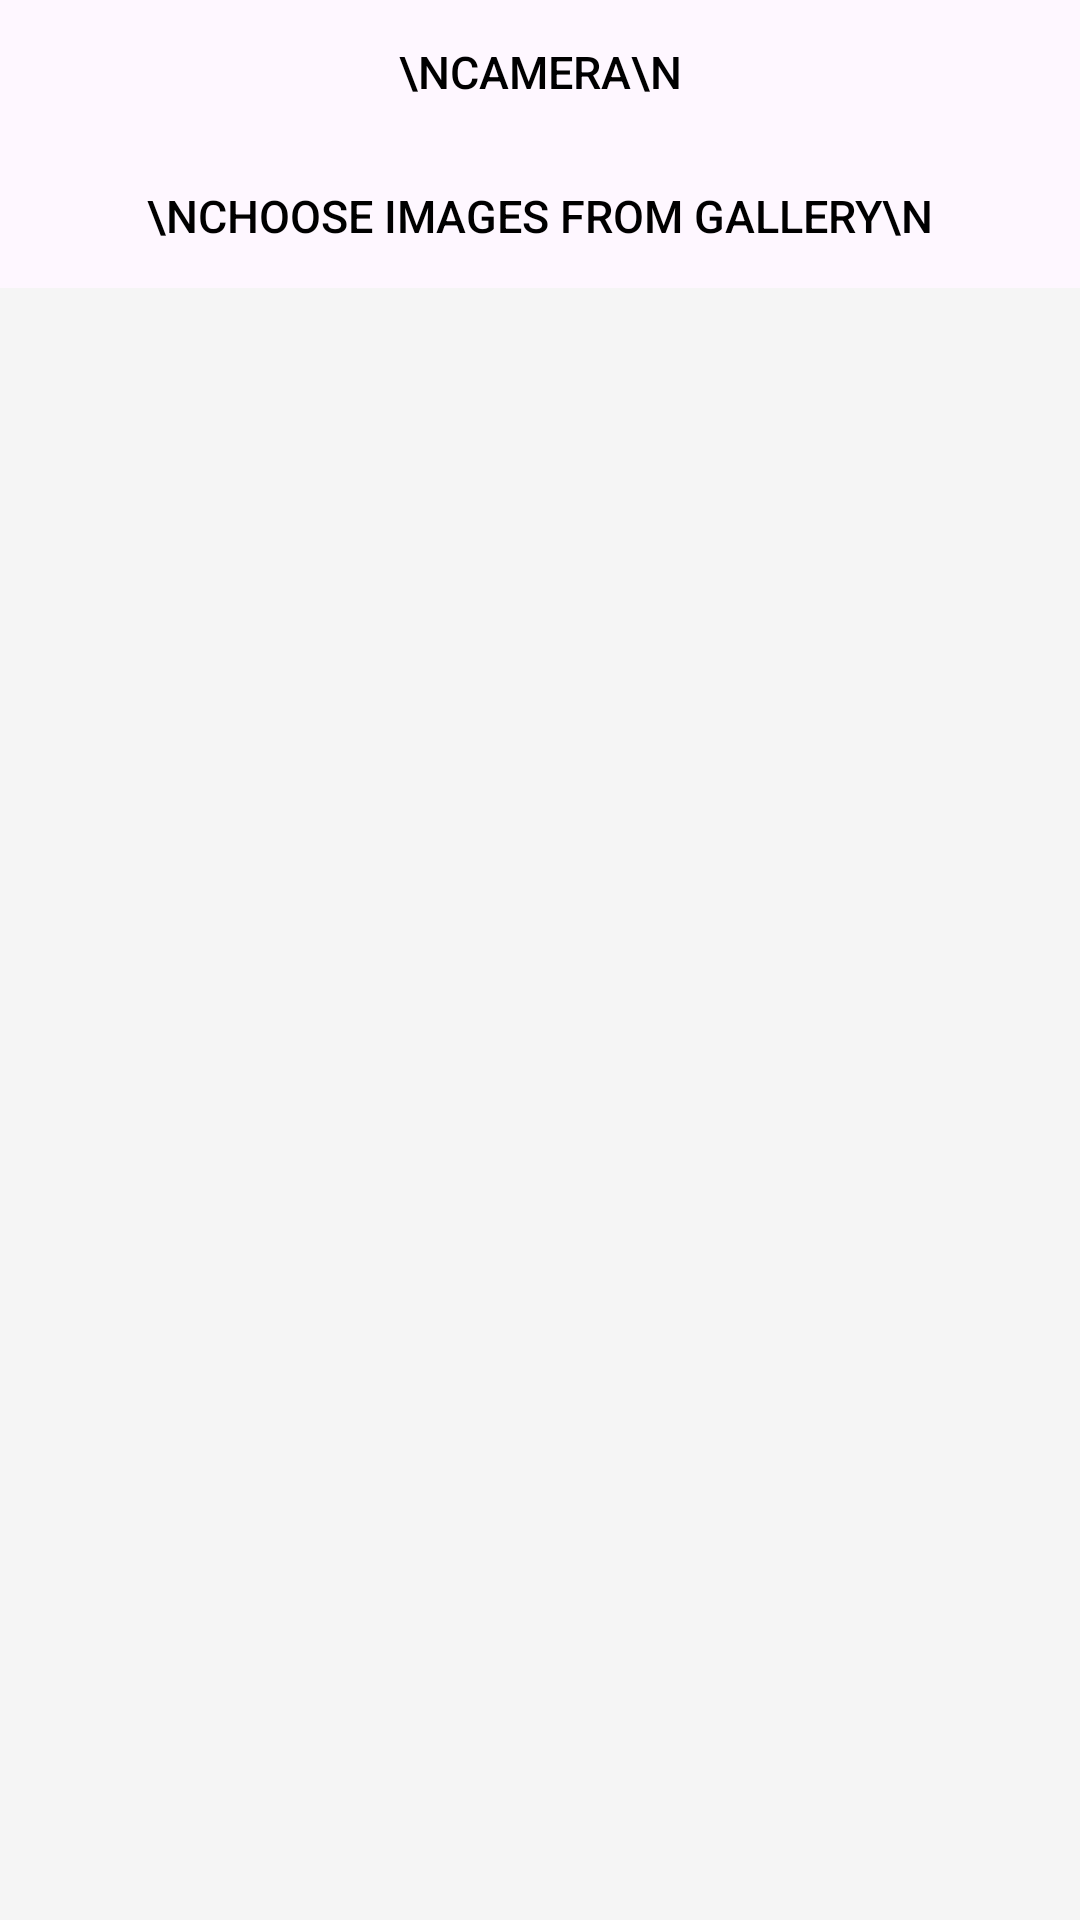

Here is an Android app screen rendered from its layout file. Give the layout XML and the strings, colors and styles it references.
<!-- AndroidManifest.xml: application theme Theme.FirebaseAuth -->
<!-- res/layout/image_source_dialog.xml -->
<?xml version="1.0" encoding="utf-8"?>
<LinearLayout xmlns:android="http://schemas.android.com/apk/res/android"
    android:layout_width="match_parent"
    android:layout_height="wrap_content"
    android:orientation="vertical"
    >

    <Button
        android:id="@+id/image_source_camera_button"
        android:layout_width="match_parent"
        android:layout_height="wrap_content"
        android:text="\nCamera\n"
        android:textSize="15sp"
        android:textColor="@color/black"
        android:background="@android:color/transparent"/>

    <Button
        android:id="@+id/image_source_gallery_button"
        android:layout_width="match_parent"
        android:layout_height="wrap_content"
        android:text="\nChoose images from gallery\n"
        android:textSize="15sp"
        android:textColor="@color/black"
        android:background="@android:color/transparent"/>

    <TextView
        android:layout_width="match_parent"
        android:layout_height="match_parent"
        android:background="@color/lighter_grey"/>

    <Button
        android:id="@+id/image_source_cancel_button"
        android:layout_width="match_parent"
        android:layout_height="wrap_content"
        android:text="\nCancel\n"
        android:textSize="15sp"
        android:textColor="@color/black"
        android:background="@android:color/transparent"/>
</LinearLayout>
<!-- resources referenced by this layout -->
<resources>
  <color name="black">#000000</color>
  <color name="lighter_grey">#F5F5F5</color>
  <style name="Theme.FirebaseAuth" parent="Theme.Material3.Light">
          <item name="windowActionBar">false</item>
          <item name="windowNoTitle">true</item>
          <item name="android:windowTranslucentStatus">true</item>
          <item name="android:windowTranslucentNavigation">true</item>
          <item name="android:windowDrawsSystemBarBackgrounds">true</item>
      </style>
</resources>
